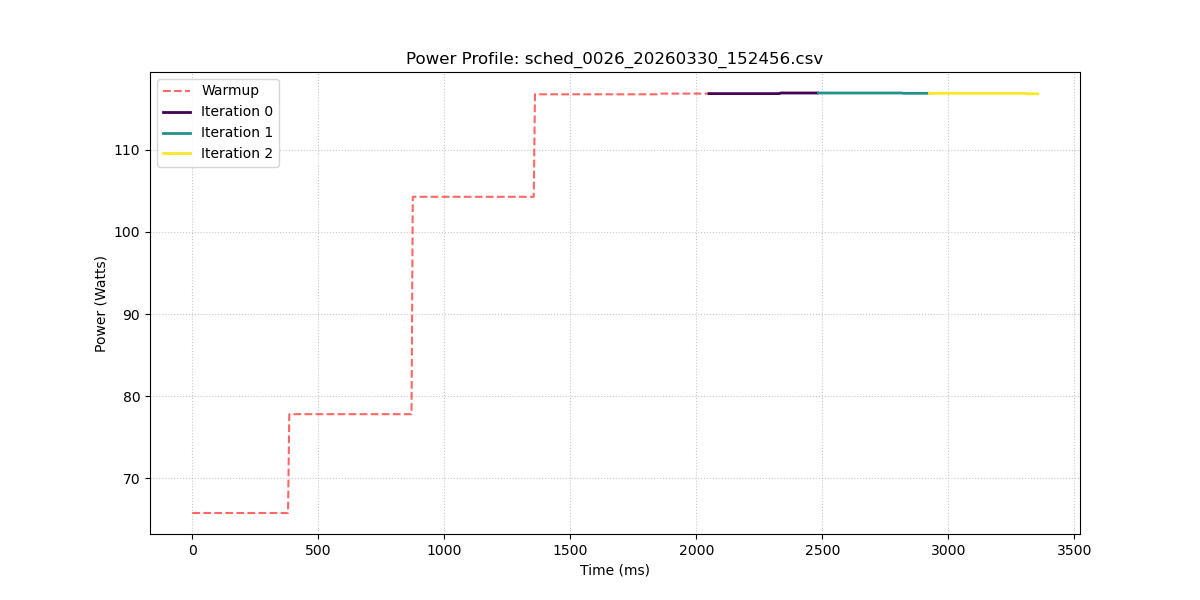

Values plotted in this chart, from the file beside it:
sample_index, power_w, iteration_id
0, 65.79, -1
1, 65.79, -1
2, 65.79, -1
3, 65.79, -1
4, 65.79, -1
5, 65.79, -1
6, 65.79, -1
7, 65.79, -1
8, 65.79, -1
9, 65.79, -1
10, 65.79, -1
11, 65.79, -1
12, 65.79, -1
13, 65.79, -1
14, 65.79, -1
15, 65.79, -1
16, 65.79, -1
17, 65.79, -1
18, 65.79, -1
19, 65.79, -1
20, 65.79, -1
21, 65.79, -1
22, 65.79, -1
23, 65.79, -1
24, 65.79, -1
25, 65.79, -1
26, 65.79, -1
27, 65.79, -1
28, 65.79, -1
29, 65.79, -1
30, 65.79, -1
31, 65.79, -1
32, 65.79, -1
33, 65.79, -1
34, 65.79, -1
35, 65.79, -1
36, 65.79, -1
37, 65.79, -1
38, 65.79, -1
39, 65.79, -1
40, 65.79, -1
41, 65.79, -1
42, 65.79, -1
43, 65.79, -1
44, 65.79, -1
45, 65.79, -1
46, 65.79, -1
47, 65.79, -1
48, 65.79, -1
49, 65.79, -1
50, 65.79, -1
51, 65.79, -1
52, 65.79, -1
53, 65.79, -1
54, 65.79, -1
55, 65.79, -1
56, 65.79, -1
57, 65.79, -1
58, 65.79, -1
59, 65.79, -1
... 612 more rows
